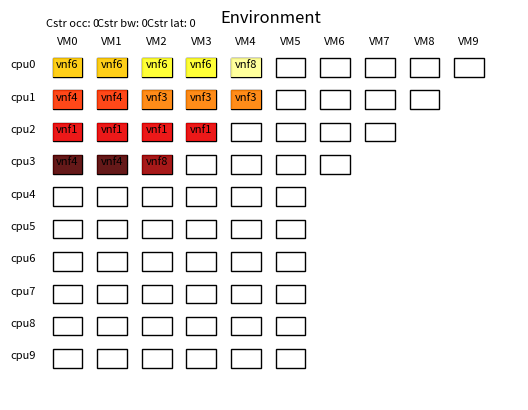

The script that saved this image:
import numpy as np
import matplotlib.pyplot as plt
import matplotlib.patches as mpatches


CPU_PROPERTIES = [10, 9, 8, 7, 6, 6, 6, 6, 6, 6]

LINK_PROPERTIES_BW = [1000, 1000, 500, 400, 100, 100, 100, 100, 100, 100]

LINK_PROPERTIES_LAT = [30, 50, 10, 50, 50, 50, 50, 50, 50, 50]


VNFD_PROPERTIES_SIZE = [0, 4, 3, 3, 2, 2, 2, 1, 1]
VNFD_PROPERTIES_BW = [0, 100, 80, 60, 20, 20, 20, 20, 20]
VNFD_PROPERTIES_LAT = [0, 100, 80, 60, 20, 20, 20, 20, 20]


class Environment(object):
    """
        Attributes:
            num_cpus(int)                           -- Number of hosts
            num_vnfds(int)                          -- Number of VNF descriptors
    """

    def __init__(self, num_cpus, num_vnfds):

        # Environment properties
        self.num_cpus = num_cpus
        self.num_vnfds = num_vnfds
        self.cpu_properties = [{"numVMs": 0} for _ in range(num_cpus)]
        self.link_properties = [{"bandwidth": 0, "latency": 0} for _ in range(num_cpus)]
        self.vnfd_properties = [{"size": 0, "bandwidth": 0, "latency": 0} for _ in range(num_vnfds + 1)]
        self.p_min = 200
        self.p_VM = 100

        # Assign environmental properties
        self._getEnvProperties(num_cpus)
        self._getVnfdProperties(num_vnfds)

        # Environment cell VMs
        self.max_VMs = max([cpu["numVMs"] for cpu in self.cpu_properties])
        self.cells = np.empty((self.num_cpus, self.max_VMs))

        #Initialize Environment variables
        self._initEnv()

    def _initEnv(self):

        # Clear environment
        self.cells[:] = np.nan
        self.cpu_used = np.zeros(self.num_cpus)
        self.link_used = np.zeros(self.num_cpus)

        # Clear placement
        self.service_length = 0
        self.network_service = None
        self.placement = None
        self.first_VMs = None
        self.constraint_occupancy = None
        self.constraint_bandwidth = None
        self.constraint_latency = None
        self.invalid_placement = False
        self.invalid_bandwidth = False
        self.invalid_latency = False

        self.link_latency = 0
        self.cpu_latency = 0


    def _getEnvProperties(self,num_cpus):


            assert num_cpus == len(CPU_PROPERTIES)

            for i in range(num_cpus):

                self.cpu_properties[i]["numVMs"] = CPU_PROPERTIES[i]
                self.link_properties[i]["bandwidth"] = LINK_PROPERTIES_BW[i]
                self.link_properties[i]["latency"] = LINK_PROPERTIES_LAT[i]


    def _getVnfdProperties(self, num_vnfds):

            assert num_vnfds + 1 == len(VNFD_PROPERTIES_SIZE)

            for i in range(num_vnfds + 1):

                self.vnfd_properties[i]["size"] = VNFD_PROPERTIES_SIZE[i]
                self.vnfd_properties[i]["bandwidth"] = VNFD_PROPERTIES_BW[i]
                self.vnfd_properties[i]["latency"] = VNFD_PROPERTIES_LAT[i]


    def _placeVM(self, cpu, vnf):
        """ Place VM """

        occupied_VM = np.nan

        for VM in range(self.cpu_properties[cpu]["numVMs"]):
            if np.isnan(self.cells[cpu][VM]):
                self.cells[cpu][VM] = vnf
                occupied_VM = VM
                break

        return occupied_VM


    def _placeVNF(self, i, cpu, vnf):
        """ Place VNF """

        if self.vnfd_properties[vnf]["size"] <= (self.cpu_properties[cpu]["numVMs"] - self.cpu_used[cpu]):

            for VM in range(self.vnfd_properties[vnf]["size"]):
                occupied_VM = self._placeVM(cpu, vnf)

                # Anotate first VM used by the VNF
                if VM == 0:
                    self.first_VMs[i] = occupied_VM

            self.cpu_used[cpu] += self.vnfd_properties[vnf]["size"]

        else:

            self.cpu_used[cpu] += self.vnfd_properties[vnf]["size"]
            self.first_VMs[i] = -1

    def _computeLink(self):
        """ Compute link usage and link latency """

        self.bandwidth = max([self.vnfd_properties[vnf]["bandwidth"] for vnf in self.network_service])

        for i in range(self.service_length):

            cpu = self.placement[i]

            if i == 0:
                self.link_used[cpu] += self.bandwidth
                self.link_latency += self.link_properties[cpu]["latency"]

            elif cpu != self.placement[i-1]:
                self.link_used[cpu] += self.bandwidth
                self.link_latency += self.link_properties[cpu]["latency"]

            if i == self.service_length - 1:
                self.link_used[cpu] += self.bandwidth
                self.link_latency += self.link_properties[cpu]["latency"]

            elif cpu != self.placement[i+1]:
                self.link_used[cpu] += self.bandwidth
                self.link_latency += self.link_properties[cpu]["latency"]


    def _computeConstraint(self):
        """ Compute reward signals """

        # Check occupancy
        self.constraint_occupancy = 0
        for i in range(self.num_cpus):
            if self.cpu_used[i] > self.cpu_properties[i]["numVMs"]:
                self.invalid_placement = True
                self.constraint_occupancy += self.cpu_used[i] - self.cpu_properties[i]["numVMs"]

        # Check bandwidth
        self.constraint_bandwidth = 0
        for i in range(self.num_cpus):
            if self.link_used[i] > self.link_properties[i]["bandwidth"]:
                self.invalid_bandwidth = True
                self.constraint_bandwidth += self.link_used[i] - self.link_properties[i]["bandwidth"]

        # Check latency
        self.cpu_latency = sum([self.vnfd_properties[vnf]["latency"] for vnf in self.network_service[:self.service_length]])

        self.constraint_latency = 0
        if self.link_latency > self.cpu_latency:
            self.invalid_latency = True
            self.constraint_latency += self.link_latency - self.cpu_latency


    def step(self, length, network_service, placement):
        """ Place network service """

        self.service_length = length
        self.network_service = network_service
        self.placement = placement
        self.first_VMs = -np.ones(length, dtype='int32')

        for i in range(length):
            self._placeVNF(i, placement[i], network_service[i])

        self._computeLink()
        self._computeConstraint()

    def clear(self):

        # Reset environmental variables
        self._initEnv()

    def render(self):
        """ Render environment using MatplotLib """

        # Creates just a figure and only one subplot
        fig, ax = plt.subplots()
        ax.set_title('Environment')

        margin = 3
        margin_ext = 6
        xlim = 100
        ylim = 80

        # Set drawing limits
        plt.xlim(0, xlim)
        plt.ylim(-ylim, 0)

        # Set hight and width for the box
        high = np.floor((ylim - 2 * margin_ext - margin * (self.num_cpus - 1)) / self.num_cpus)
        wide = np.floor((xlim - 2 * margin_ext - margin * (self.max_VMs - 1)) / self.max_VMs)

        plt.text(10, 1, "Cstr occ: {}".format(self.constraint_occupancy), ha="center", family='sans-serif', size=8)
        plt.text(20, 1, "Cstr bw: {}".format(self.constraint_bandwidth), ha="center", family='sans-serif', size=8)
        plt.text(30, 1, "Cstr lat: {}".format(self.constraint_latency), ha="center", family='sans-serif', size=8)


        # Plot VM labels
        for VM in range(self.max_VMs):
            x = wide * VM + VM * margin + margin_ext
            plt.text(x + 0.5 * wide, -3, "VM{}".format(VM), ha="center", family='sans-serif', size=8)

        # Plot cpu labels & placement empty boxes
        for cpu in range(self.num_cpus):
            y = -high * (cpu + 1) - (cpu) * margin - margin_ext
            plt.text(0, y + 0.5 * high, "cpu{}".format(cpu), ha="center", family='sans-serif', size=8)

            for VM in range(self.cpu_properties[cpu]["numVMs"]):
                x = wide * VM + VM * margin + margin_ext
                rectangle = mpatches.Rectangle((x, y), wide, high, linewidth=1, edgecolor='black', facecolor='none')
                ax.add_patch(rectangle)

        # Select service_length colors from a colormap
        cmap = plt.cm.get_cmap('hot')
        colormap = [cmap(np.float32(i+1)/(self.service_length+1)) for i in range(self.service_length)]

        # Plot service boxes
        for idx in range(self.service_length):
            vnf = self.network_service[idx]
            cpu = self.placement[idx]
            first_VM = self.first_VMs[idx]

            for k in range(self.vnfd_properties[vnf]["size"]):

                # Plot ONLY if it is a valid placement
                if first_VM != -1:
                    VM = first_VM + k
                    x = wide * VM + VM * margin + margin_ext
                    y = -high * (cpu + 1) - cpu * margin - margin_ext
                    rectangle = mpatches.Rectangle((x, y), wide, high, linewidth=0, facecolor=colormap[idx], alpha=.9)
                    ax.add_patch(rectangle)
                    plt.text(x + 0.5 * wide, y + 0.5 * high, "vnf{}".format(vnf), ha="center", family='sans-serif', size=8)

        plt.axis('off')
        plt.show()


if __name__ == "__main__":

    # Define environment
    num_cpus = 10
    num_vnfds = 8

    env = Environment(num_cpus, num_vnfds)

    # Allocate service in the environment
    service_length = 8
    network_service = [ 4, 8, 1, 4, 3, 6, 6, 8]
    placement = [3, 3, 2, 1, 1, 0, 0, 0]


    env.step(service_length, network_service, placement)

    print("Placement Invalid: ", env.invalid_placement)
    print("Link used: ", env.link_used, "Invalid: ", env.invalid_bandwidth)
    print("CPU Latency: ", env.cpu_latency, "Link Latency: ", env.link_latency, "Invalid: ", env.invalid_latency)
    print("Constraint_occupancy: ", env.constraint_occupancy)
    print("Constraint_bandwidth: ", env.constraint_bandwidth)
    print("Constraint_latency: ", env.constraint_latency)

    print(env.cpu_properties)
    print(env.link_properties)
    print(env.vnfd_properties)
    print(env.bandwidth)

    env.render()
    env.clear()



